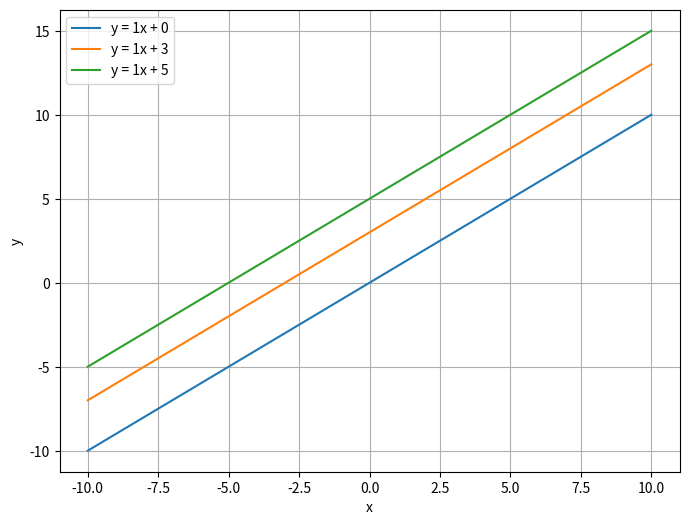

Write the Python code that produced this figure. (Note: this script raises an exception after producing the figure.)
import numpy as np
import matplotlib.pyplot as plt

OUT = "../../public/img/addition-subtraction"

k = 1
x_vals = np.linspace(-10, 10, 400)

# Addition plot
constants = [0, 3, 5]
plt.figure(figsize=(8, 6))
for b in constants:
    y_vals = k * x_vals + b
    label = f'y = {k}x + {b}'
    plt.plot(x_vals, y_vals, label=label)
plt.xlabel('x')
plt.ylabel('y')
plt.grid(True)
plt.legend()
plt.savefig(f"{OUT}/01-addition.png", dpi=130, bbox_inches="tight")
plt.close()

# Subtraction plot
constants = [-5, -3, 0]
plt.figure(figsize=(8, 6))
for b in constants:
    y_vals = k * x_vals + b
    label = f'y = {k}x + {b}'
    plt.plot(x_vals, y_vals, label=label)
plt.xlabel('x')
plt.ylabel('y')
plt.grid(True)
plt.legend()
plt.savefig(f"{OUT}/02-subtraction.png", dpi=130, bbox_inches="tight")
plt.close()

print("done")
